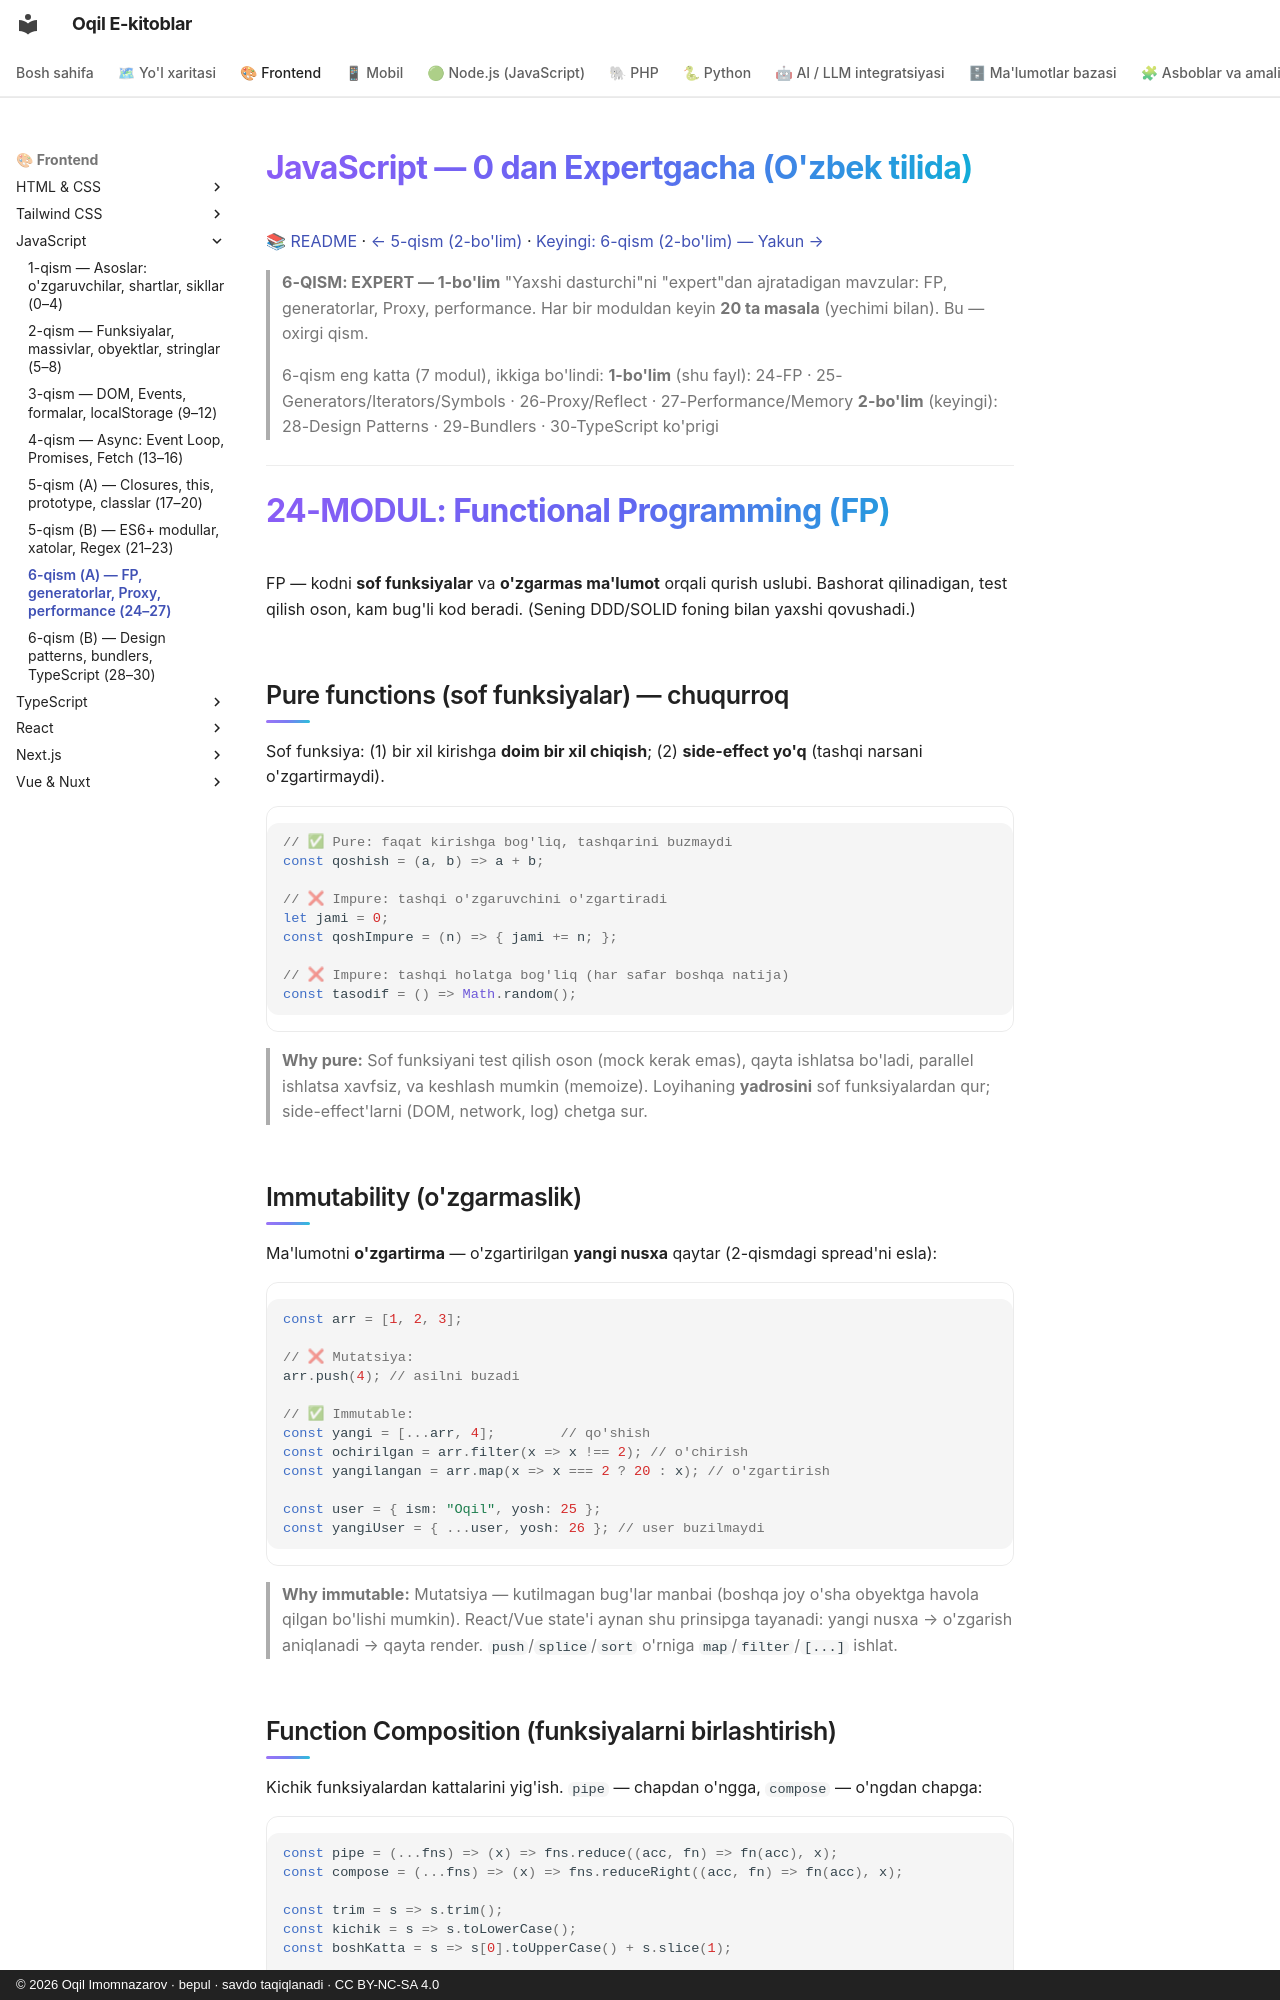

repository: iOqil/e-book · page: js/javascript-qollanma-6-qism-1/index.html · generator: mkdocs · copyright: © 2026 Oqil Imomnazarov · bepul · savdo taqiqlanadi · CC BY-NC-SA 4.0

# JavaScript — 0 dan Expertgacha (O'zbek tilida)

📚 [README](./README.md) · [← 5-qism (2-bo'lim)](./javascript-qollanma-5-qism-2.md) · [Keyingi: 6-qism (2-bo'lim) — Yakun →](./javascript-qollanma-6-qism-2.md)

> **6-QISM: EXPERT — 1-bo'lim**
> "Yaxshi dasturchi"ni "expert"dan ajratadigan mavzular: FP, generatorlar, Proxy, performance.
> Har bir moduldan keyin **20 ta masala** (yechimi bilan). Bu — oxirgi qism.

> 6-qism eng katta (7 modul), ikkiga bo'lindi:
> **1-bo'lim** (shu fayl): 24-FP · 25-Generators/Iterators/Symbols · 26-Proxy/Reflect · 27-Performance/Memory
> **2-bo'lim** (keyingi): 28-Design Patterns · 29-Bundlers · 30-TypeScript ko'prigi

---

# 24-MODUL: Functional Programming (FP)

FP — kodni **sof funksiyalar** va **o'zgarmas ma'lumot** orqali qurish uslubi. Bashorat qilinadigan, test qilish oson, kam bug'li kod beradi. (Sening DDD/SOLID foning bilan yaxshi qovushadi.)

## Pure functions (sof funksiyalar) — chuqurroq

Sof funksiya: (1) bir xil kirishga **doim bir xil chiqish**; (2) **side-effect yo'q** (tashqi narsani o'zgartirmaydi).

```js
// ✅ Pure: faqat kirishga bog'liq, tashqarini buzmaydi
const qoshish = (a, b) => a + b;

// ❌ Impure: tashqi o'zgaruvchini o'zgartiradi
let jami = 0;
const qoshImpure = (n) => { jami += n; };

// ❌ Impure: tashqi holatga bog'liq (har safar boshqa natija)
const tasodif = () => Math.random();
```

> **Why pure:** Sof funksiyani test qilish oson (mock kerak emas), qayta ishlatsa bo'ladi, parallel ishlatsa xavfsiz, va keshlash mumkin (memoize). Loyihaning **yadrosini** sof funksiyalardan qur; side-effect'larni (DOM, network, log) chetga sur.

## Immutability (o'zgarmaslik)

Ma'lumotni **o'zgartirma** — o'zgartirilgan **yangi nusxa** qaytar (2-qismdagi spread'ni esla):

```js
const arr = [1, 2, 3];

// ❌ Mutatsiya:
arr.push(4); // asilni buzadi

// ✅ Immutable:
const yangi = [...arr, 4];        // qo'shish
const ochirilgan = arr.filter(x => x !== 2); // o'chirish
const yangilangan = arr.map(x => x === 2 ? 20 : x); // o'zgartirish

const user = { ism: "Oqil", yosh: 25 };
const yangiUser = { ...user, yosh: 26 }; // user buzilmaydi
```

> **Why immutable:** Mutatsiya — kutilmagan bug'lar manbai (boshqa joy o'sha obyektga havola qilgan bo'lishi mumkin). React/Vue state'i aynan shu prinsipga tayanadi: yangi nusxa → o'zgarish aniqlanadi → qayta render. `push`/`splice`/`sort` o'rniga `map`/`filter`/`[...]` ishlat.
